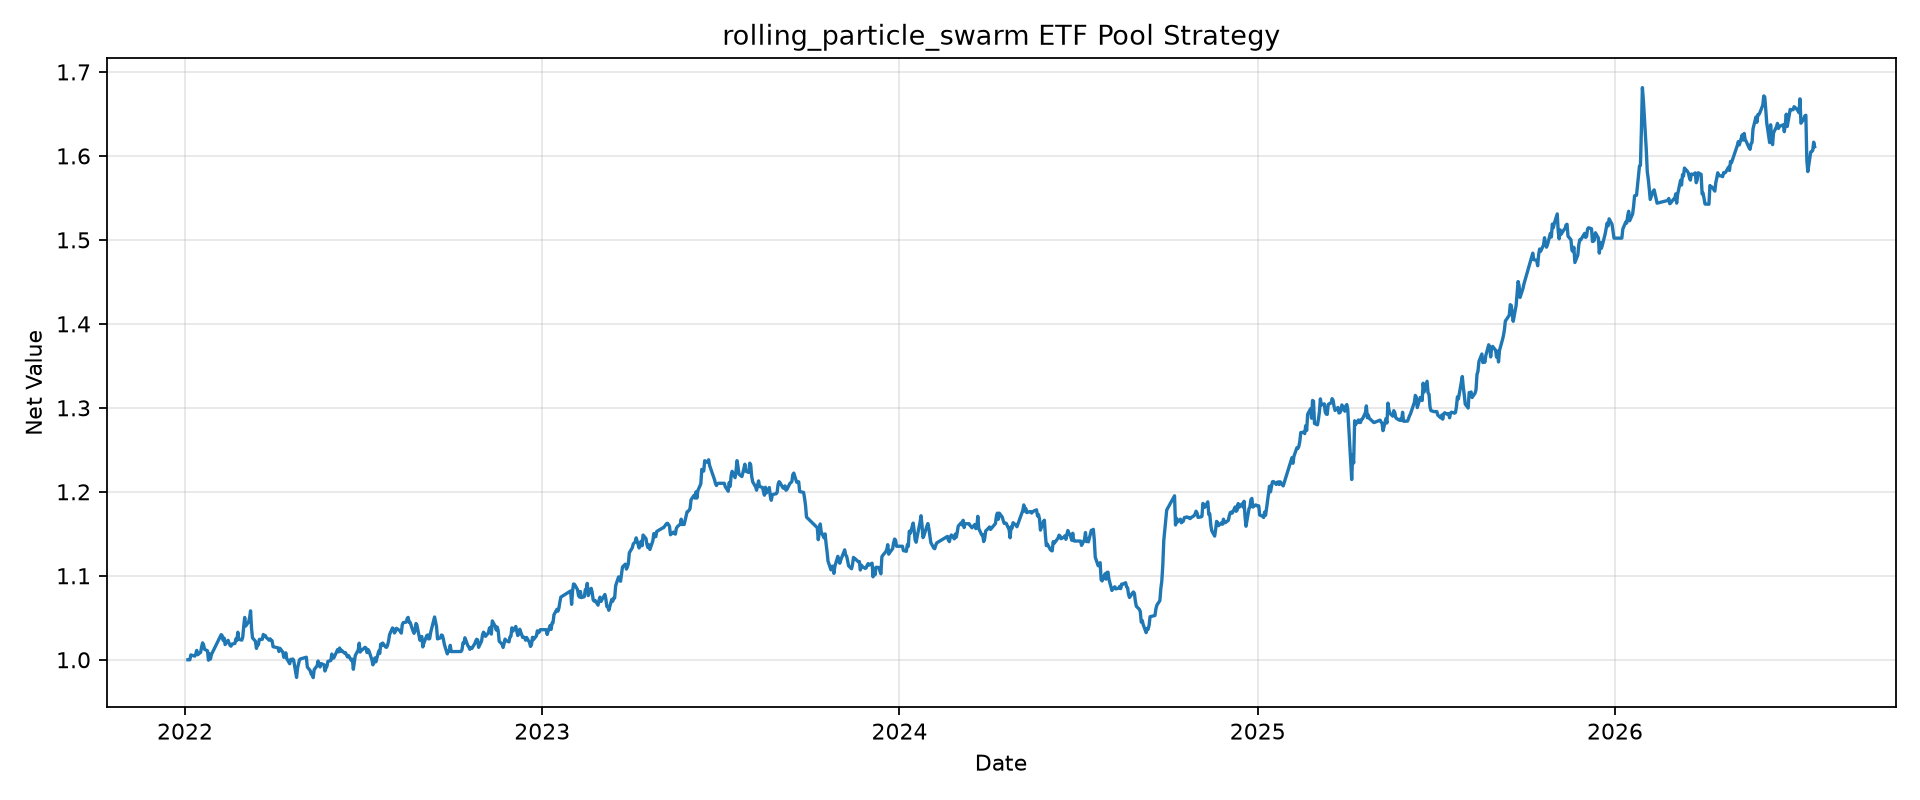

Source data for this figure (header and first rows):
tradeDate, netValue
2022-01-04, 1.0
2022-01-05, 1.0
2022-01-06, 1.0
2022-01-07, 1.006
2022-01-10, 1.005
2022-01-11, 1.004
2022-01-12, 1.007
2022-01-13, 1.011
2022-01-14, 1.006
2022-01-17, 1.009
2022-01-18, 1.016
2022-01-19, 1.02
2022-01-20, 1.018
2022-01-21, 1.012
2022-01-24, 1.011
2022-01-25, 0.9995
2022-01-26, 1.007
2022-01-27, 1.001
2022-01-28, 1.006
2022-02-07, 1.03
2022-02-08, 1.029
2022-02-09, 1.023
2022-02-10, 1.026
2022-02-11, 1.018
2022-02-14, 1.023
2022-02-15, 1.02
2022-02-16, 1.017
2022-02-17, 1.016
2022-02-18, 1.019
2022-02-21, 1.019
2022-02-22, 1.025
2022-02-23, 1.023
2022-02-24, 1.033
2022-02-25, 1.024
2022-02-28, 1.023
2022-03-01, 1.027
2022-03-02, 1.04
2022-03-03, 1.05
2022-03-04, 1.04
2022-03-07, 1.045
2022-03-08, 1.05
2022-03-09, 1.058
2022-03-10, 1.037
2022-03-11, 1.026
2022-03-14, 1.022
2022-03-15, 1.014
2022-03-16, 1.018
2022-03-17, 1.018
2022-03-18, 1.024
2022-03-21, 1.024
2022-03-22, 1.03
2022-03-23, 1.028
2022-03-24, 1.029
2022-03-25, 1.027
2022-03-28, 1.023
2022-03-29, 1.025
2022-03-30, 1.024
2022-03-31, 1.023
2022-04-01, 1.016
2022-04-06, 1.014
... 1,043 more rows
